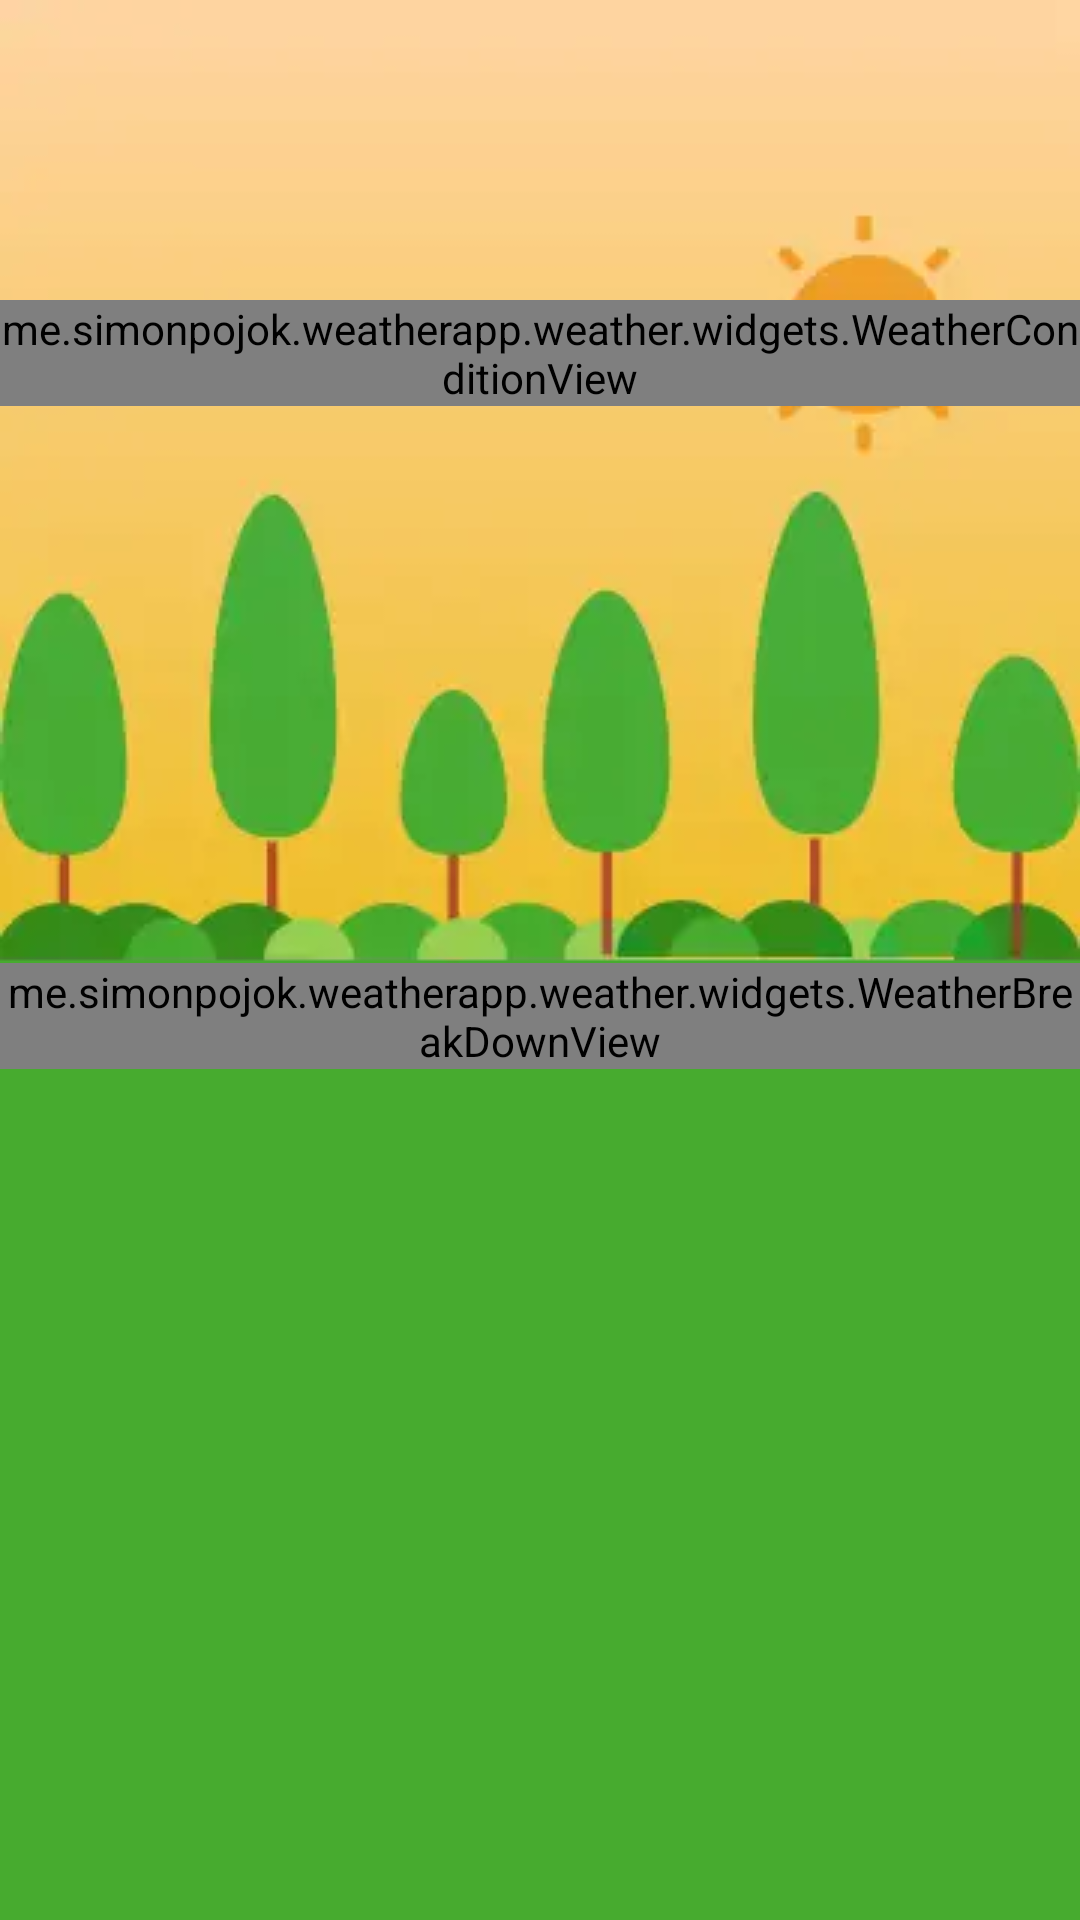

Layout XML and referenced resources for this Android screen:
<!-- AndroidManifest.xml: application theme Theme.WeatherApp -->
<!-- res/layout/fragment_weather_information.xml -->
<?xml version="1.0" encoding="utf-8"?>
<androidx.constraintlayout.widget.ConstraintLayout xmlns:android="http://schemas.android.com/apk/res/android"
    xmlns:app="http://schemas.android.com/apk/res-auto"
    xmlns:tools="http://schemas.android.com/tools"
    android:id="@+id/weather_information_background"
    android:layout_width="match_parent"
    android:layout_height="match_parent"
    android:background="@color/sunny"
    tools:context=".weather.WeatherInformationFragment">

    <ImageView
        android:id="@+id/weather_information_representation_image"
        android:layout_width="0dp"
        android:layout_height="wrap_content"
        android:scaleType="fitXY"
        android:src="@drawable/forest_sunny"
        app:layout_constraintEnd_toEndOf="parent"
        app:layout_constraintStart_toStartOf="parent"
        app:layout_constraintTop_toTopOf="parent" />

    <me.example.weatherapp.weather.widgets.WeatherConditionView
        android:id="@+id/weather_information_condition"
        android:layout_width="match_parent"
        android:layout_height="wrap_content"
        android:gravity="center_horizontal"
        app:layout_constraintBottom_toBottomOf="@id/weather_information_representation_image"
        app:layout_constraintEnd_toEndOf="@id/weather_information_representation_image"
        app:layout_constraintStart_toStartOf="@id/weather_information_representation_image"
        app:layout_constraintTop_toTopOf="@id/weather_information_representation_image"
        app:layout_constraintVertical_bias="0.35" />

    <me.example.weatherapp.weather.widgets.WeatherBreakDownView
        android:id="@+id/weather_information_break_down_statistics"
        android:layout_width="match_parent"
        android:layout_height="wrap_content"
        app:layout_constraintEnd_toEndOf="@id/weather_information_representation_image"
        app:layout_constraintStart_toStartOf="@id/weather_information_representation_image"
        app:layout_constraintTop_toBottomOf="@id/weather_information_representation_image" />

    <androidx.recyclerview.widget.RecyclerView
        android:id="@+id/weather_information_weekly_statistics_list"
        android:layout_width="0dp"
        android:layout_height="0dp"
        android:paddingHorizontal="20dp"
        android:paddingTop="20dp"
        app:layoutManager="androidx.recyclerview.widget.LinearLayoutManager"
        app:layout_constraintBottom_toBottomOf="parent"
        app:layout_constraintEnd_toEndOf="@id/weather_information_representation_image"
        app:layout_constraintStart_toStartOf="@id/weather_information_representation_image"
        app:layout_constraintTop_toBottomOf="@id/weather_information_break_down_statistics" />

</androidx.constraintlayout.widget.ConstraintLayout>
<!-- resources referenced by this layout -->
<resources>
  <color name="sunny">#47AB2F</color>
  <!-- drawable forest_sunny: webp bitmap (drawable, 4350 bytes) -->
  <style name="Theme.WeatherApp" parent="Theme.MaterialComponents.DayNight.NoActionBar">
          
          <item name="colorPrimary">@color/purple_500</item>
          <item name="colorPrimaryVariant">@color/purple_700</item>
          <item name="colorOnPrimary">@color/white</item>
          
          <item name="colorSecondary">@color/teal_200</item>
          <item name="colorSecondaryVariant">@color/teal_700</item>
          <item name="colorOnSecondary">@color/black</item>
          
          <item name="android:statusBarColor" tools:targetApi="l">?attr/colorPrimaryVariant</item>
          
      </style>
  <color name="purple_500">#FF6200EE</color>
  <color name="purple_700">#FF3700B3</color>
  <color name="white">#FFFFFFFF</color>
  <color name="teal_200">#FF03DAC5</color>
  <color name="teal_700">#FF018786</color>
  <color name="black">#FF000000</color>
</resources>
